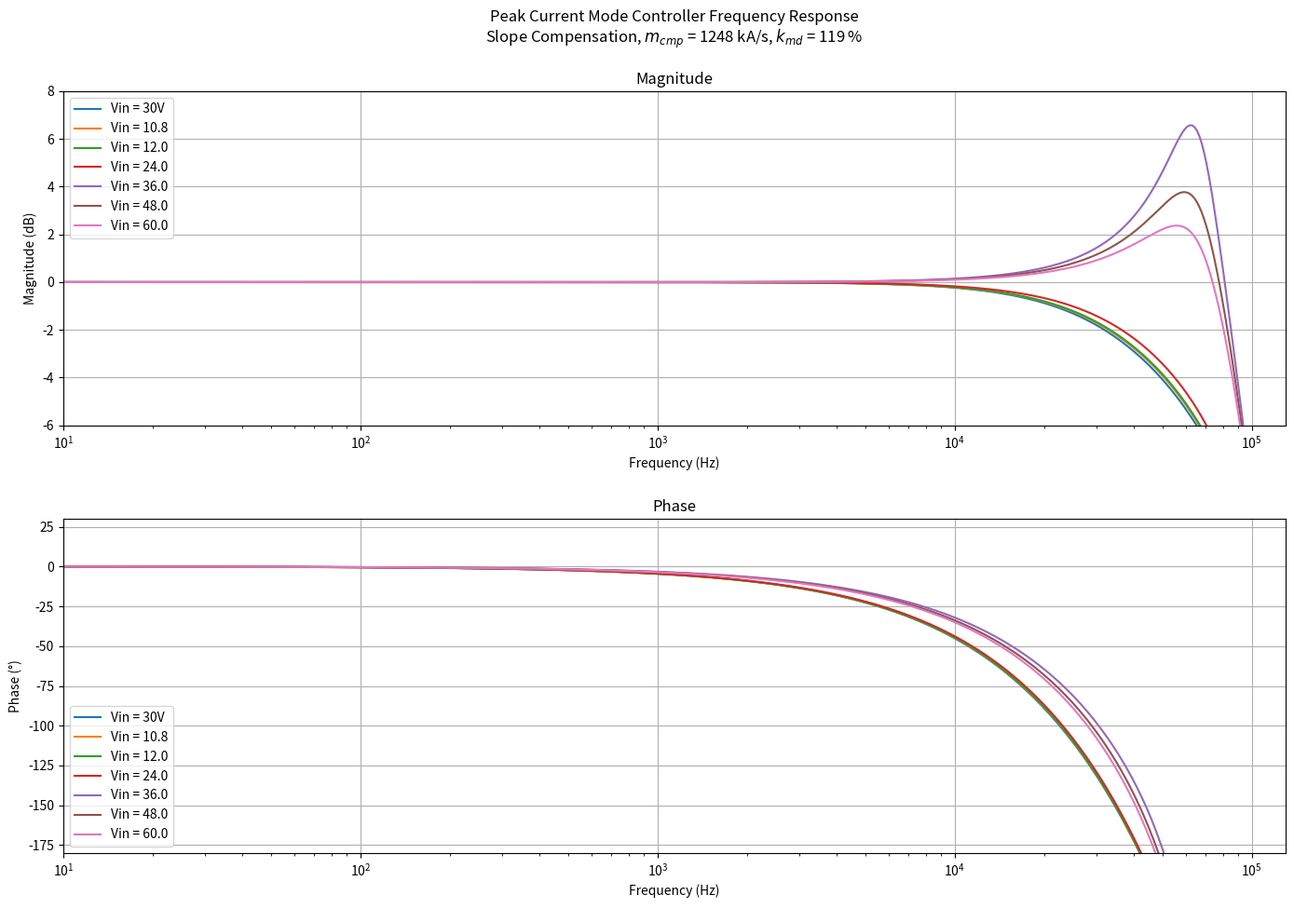

Write Python code to recreate this figure.
import numpy as np
import matplotlib.pyplot as plt

k = 1000.0
kHz=1000.0
uH=1.0e-6
m = 1e-3
mΩ = m
mV = m
uA = 1.0e-6

usezoh = True

Fs = 130.0*kHz
gpk = 2.0
nps = 10.0/7.0
lm = 18.0*uH
vmin=8.0
vmax = 60.0
vo = 12.75+0.5
fsw = Fs
Ts = 1.0/Fs
Tus = np.array(1e6*Ts)
kmd = 0.75
md = (nps*vo)/lm

rcs=6.0*mΩ
vcs=98.0*mV
iCOMP = 50.0*uA
kCOMP = 0.24
dstart = 0.37
dend = 0.8
Rext = 24.9
Rint = kCOMP*vcs/iCOMP
Req = Rint + Rext
kCOMPeq = Req*iCOMP/vcs
gcs=rcs #V/A
mdx = vo*nps/lm
mcmpx = kmd*mdx
mcmpr = kCOMPeq*vcs/(Ts*rcs*(dend-dstart))
kmdr = mcmpr/md

print(f"Rint = {Rint:.1f}")
print(f"Req = {Req:.1f}")
print(f"kCOMPeq = {kCOMPeq:.3f}")


print(f"Down-slope, reflected to primary: {mdx/1000.0:.1f} kA/s")
print(f"Slope compensation, 75% down-slope:  {0.75*mdx/1000.0:.1f} kA/s")
print(f"Slope compensation, circuit implementation:  {mcmpr/k:.1f} kA/s")
print(f"kmd = {mcmpr/md:0.3f} (as implemented)")

def get_freqz(Fmax=260.0*kHz, Fmin=10.0, ptsPerDec=100.0, Fsw=67.0*kHz,Vin=30.0,Vout=15.0,Vbr=1.8,Vd=0.5,Lm=200.0*uH,Nps=4.0, kmd=0.75,ZOH=True,dstart = 0.37):

    mcg = (Vin - Vbr)/Lm
    mdg = (Vout + Vd)*Nps/Lm
    D = mdg/(mcg+mdg)
    mcomp = 0.0
    if D>dstart:
        mcomp = kmd*mdg
    
    alpha = (mcomp - mdg)/(mcomp + mcg)
    beta = 1.0 - alpha
    
    fstart = np.log10(Fmin)
    fstop = np.log10(Fmax)
    ndec = fstop/fstart
    num = int(ndec*ptsPerDec + 0.5)
    Frq = np.logspace(start=fstart, stop=fstop, num=num, endpoint=True, base=10.0)
    z1 = np.exp(-1j*2.0*np.pi*Frq/Fsw)
    s=1j*2.0*np.pi*Frq
    Tsw = 1.0/Fsw
    
    Hzoh = Fsw*(1.0-np.exp(-s*Tsw))/s
    
    Hz = beta*z1/(1.0-alpha*z1)
    if ZOH:
        Hz = Hz*Hzoh
    
    HzMAG = dBV(np.abs(Hz))
    HzPH = np.unwrap(np.angle(Hz,deg=True), period=360.0)
    
    return Frq, HzMAG, HzPH, mcomp
   
def get_mcmp(Fsw=100.0*kHz, Vin= 48.0, Vout=12.5, Lm=18.0*uH, Nps=4.0, gpeak=2.0):
    mc = Vin/Lm
    md = Nps*Vout/Lm
    
    mcmp = (1.0 + gpeak)*(mc+md)/(2.0*gpeak) - mc
    D = md/(mc + md)
    #D = Vout/(Vout+Vin/Nps)

    return D, mcmp

def dBV(v):
    return 20.0*np.log10(v)

##
## Start main prog
##

Fn, Hmag, Hphase, mcmp = get_freqz(Fmax=Fs, Fmin=10.0, ptsPerDec=100.0,Fsw=Fs,Vin=8.0,Vout=12.75,Vbr=0.5,Vd=0.5,Lm=lm,Nps=nps, kmd=kmdr, ZOH=usezoh)

figH = plt.figure(figsize=(14, 10))

plt.subplot(211)

plt.semilogx(Fn, Hmag, label="Vin = 30V")
plt.title("Peak Current Mode Controller Frequency Response\nSlope Compensation, $m_{cmp}$ =" + f" {mcmpr/1000.0:.0f} kA/s" + ", $k_{md}$ =" + f" {kmdr*100.0:.0f} % \n\nMagnitude")
plt.xlabel("Frequency (Hz)\n")
plt.ylabel("Magnitude (dB)")
plt.grid()
plt.legend(loc="upper left", prop={'size': 10})
plt.xlim(10.0, 130.0*kHz)
plt.ylim(-6.0, 8.0)

plt.tight_layout()

plt.subplot(212)

plt.semilogx(Fn, Hphase, label="Vin = 30V")
plt.title("Phase")
plt.xlabel("Frequency (Hz)\n")
plt.ylabel("Phase (°)")
plt.grid()
plt.legend(loc="lower left", prop={'size': 10})
plt.xlim(10.0, 130.0*kHz)
plt.ylim(-180.0, 30.0)
plt.tight_layout()

for vx in [10.8,12.0,24.0,36.0,48.0,60.0]:
    Fn, Hmag, Hphase, mcmp = get_freqz(Fmax=Fs, Fmin=10.0, ptsPerDec=100.0,Fsw=Fs,Vin=vx,Vout=12.75,Vbr=0.5,Vd=0.5,Lm=lm,Nps=nps, kmd=kmdr, ZOH=usezoh)
    plt.subplot(211)
    plt.semilogx(Fn, Hmag, label=f"Vin = {vx:.1f}")
    plt.legend(loc="upper left", prop={'size': 10})
    plt.subplot(212)
    plt.semilogx(Fn, Hphase, label=f"Vin = {vx:.1f}")
    plt.legend(loc="lower left", prop={'size': 10})

plt.show()

quit()




        
        
        
        
